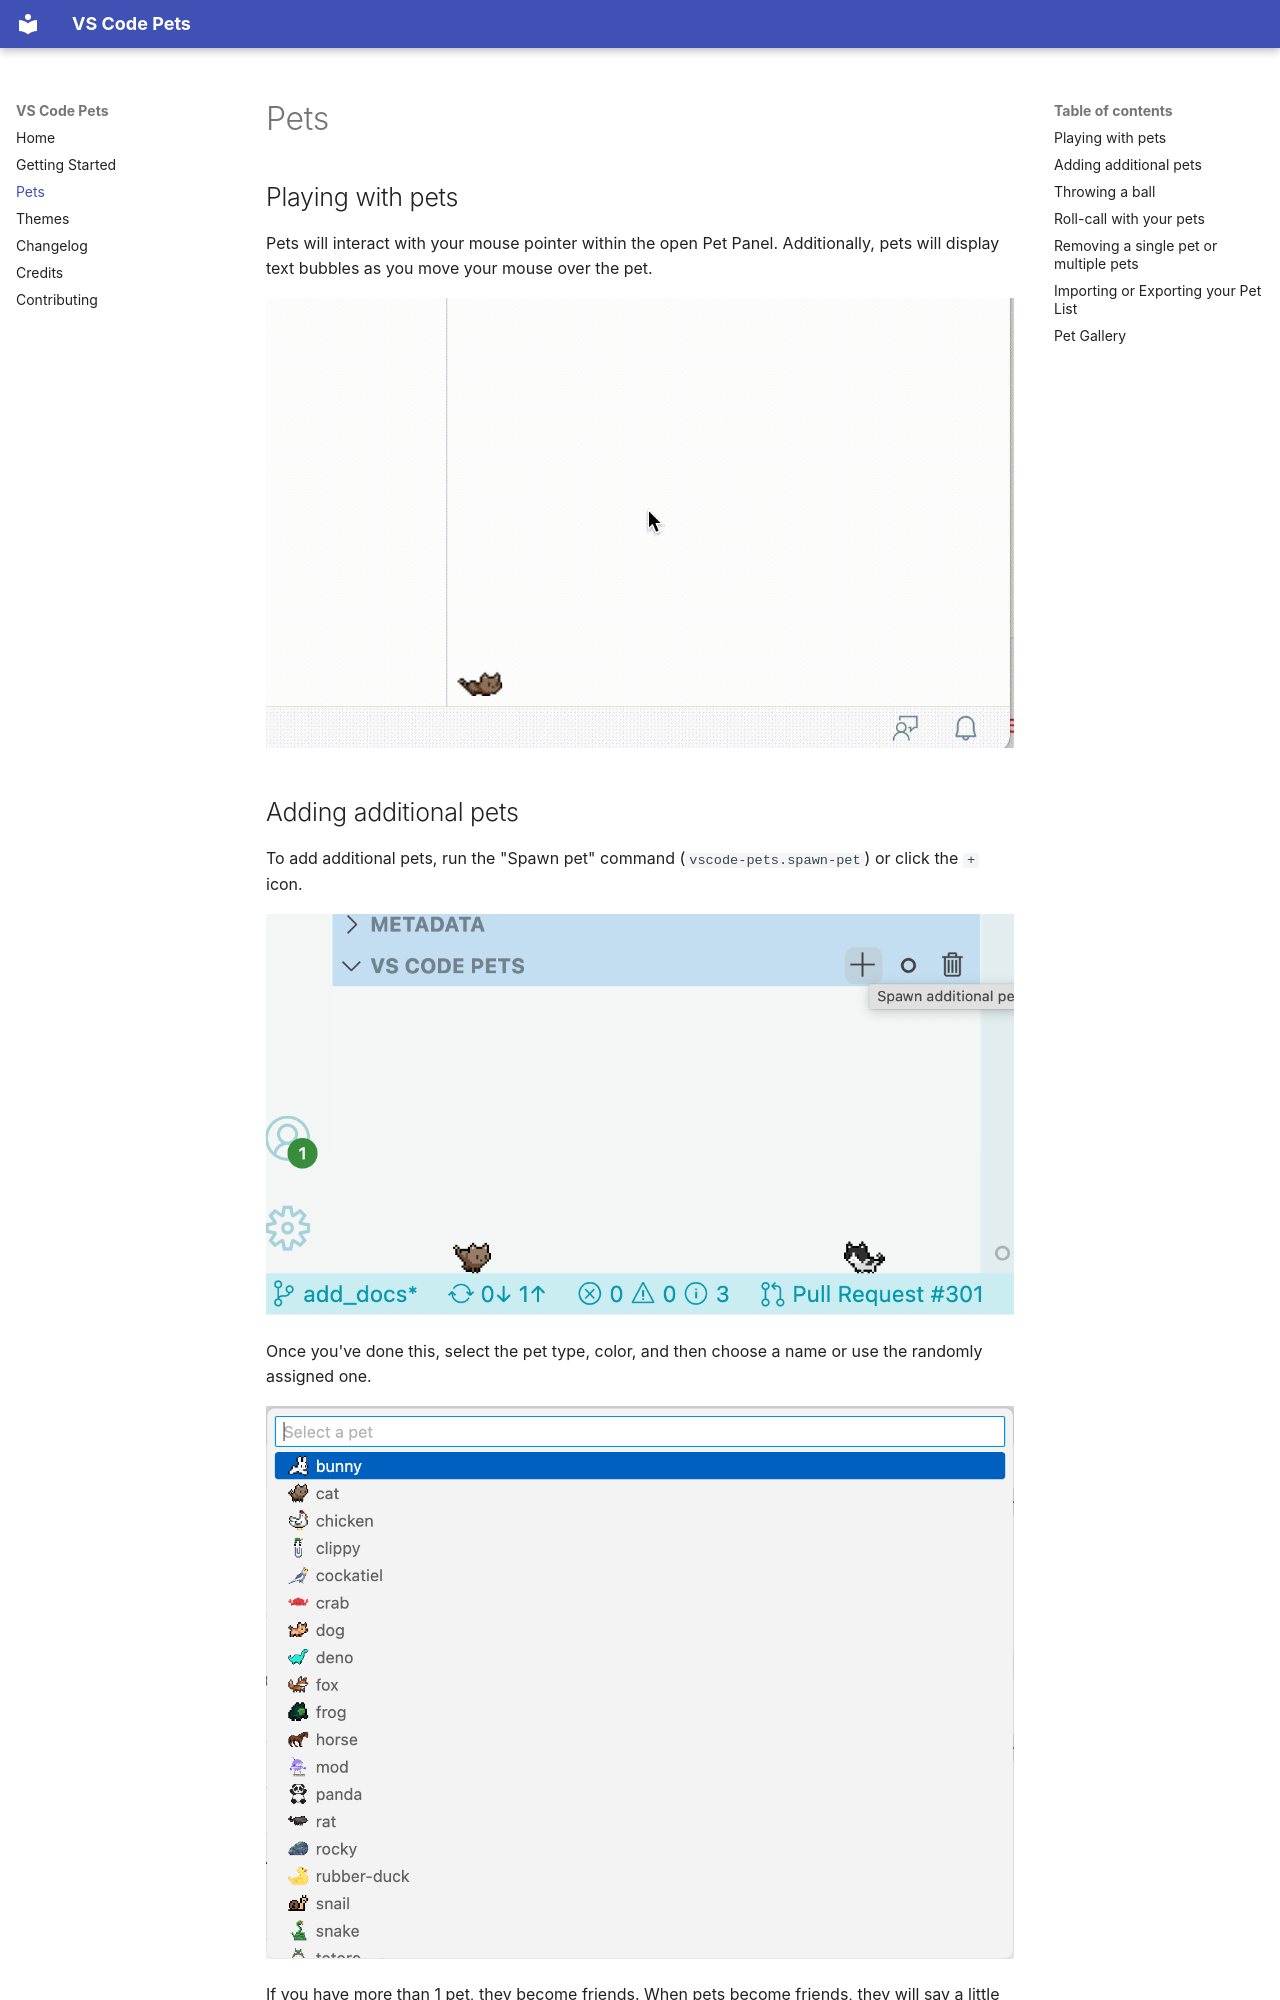

repository: tonybaloney/vscode-pets · page: pets/index.html · generator: mkdocs

# Pets

## Playing with pets

Pets will interact with your mouse pointer within the open Pet Panel. Additionally, pets will display text bubbles as you move your mouse over the pet.

![Playing with pets](source/_static/screenshot-3.gif)

## Adding additional pets

To add additional pets, run the "Spawn pet" command (`vscode-pets.spawn-pet`) or click the `+` icon.

![Add pet](source/_static/add-pet.png)

Once you've done this, select the pet type, color, and then choose a name or use the randomly assigned one.

![Pet select](source/_static/pet-select.png)

If you have more than 1 pet, they become friends. When pets become friends, they will say a little "❤" and then play chase with each other.

You can also click the squirrel icon in the bottom of the VS Code Window to create pets.

## Throwing a ball

Play catch with your pet! Click the ball icon in the VS Code Pets panel to throw the ball:

![Throw ball](source/_static/throw-ball.gif)

You can also use the "Throw ball" command (`vscode-pets.throw-ball`).

-   Rocky will not run & catch a ball. Have you ever seen a rock run after a ball? Neither have we.

Want to challenge your pets to a harder game of fetch? Enable the "Throw ball with mouse" (`vscode-pets.throwBallWithMouse`) option in the settings.
Then use the mouse to click and throw the ball:

![Throw ball with mouse](source/_static/throw-ball-with-mouse.gif)
